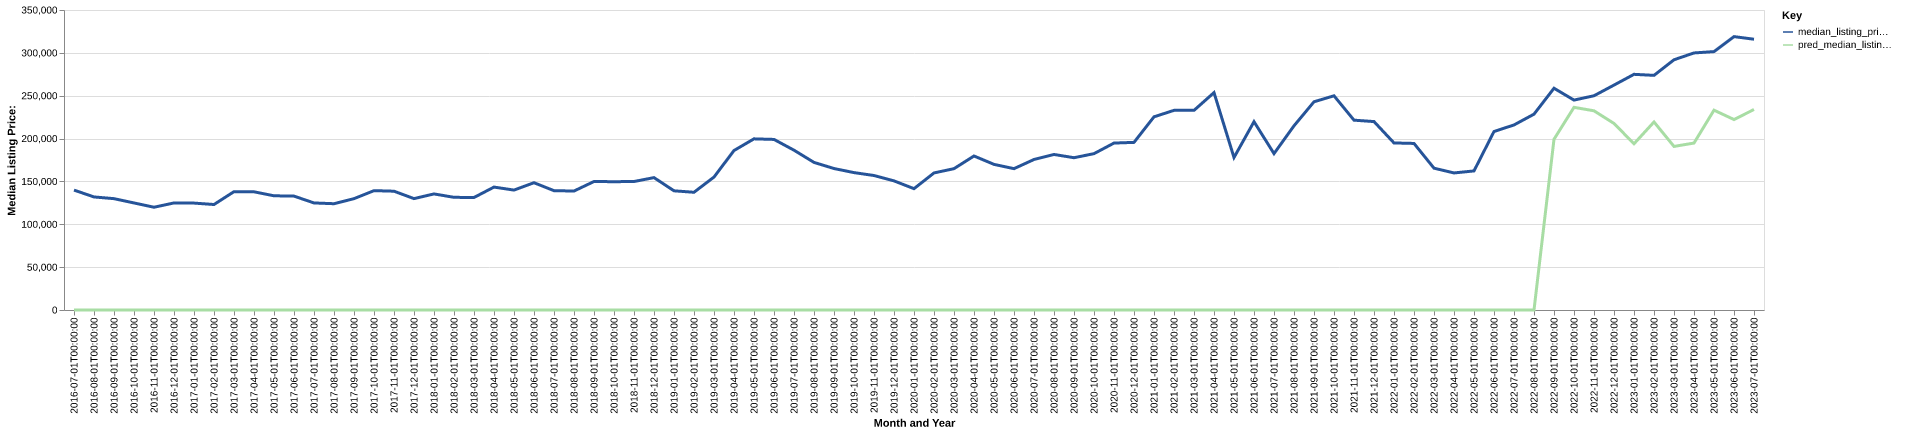

Source data for this figure (header and first rows):
date, time_idx, median_listing_price, thirty_year_interest_rate_five, month, county_name, active_listing_count, median_days_on_market, pred_median_listing_price, month_year
2016-07-01, 0, 139900, 3.72, 7, noble, in, 230.0, 67.0, 0, Jul-2016
2016-08-01, 1, 131900, 3.73, 8, noble, in, 232.0, 72.0, 0, Aug-2016
2016-09-01, 2, 129900, 3.66, 9, noble, in, 222.0, 72.0, 0, Sep-2016
2016-10-01, 3, 124900, 3.64, 10, noble, in, 214.0, 74.0, 0, Oct-2016
2016-11-01, 4, 119900, 3.66, 11, noble, in, 204.0, 80.0, 0, Nov-2016
2016-12-01, 5, 124900, 3.48, 12, noble, in, 179.0, 85.0, 0, Dec-2016
2017-01-01, 6, 124725, 3.45, 1, noble, in, 157.0, 86.0, 0, Jan-2017
2017-02-01, 7, 123075, 3.5, 2, noble, in, 154.0, 88.0, 0, Feb-2017
2017-03-01, 8, 138075, 3.52, 3, noble, in, 152.0, 75.0, 0, Mar-2017
2017-04-01, 9, 137900, 4.03, 4, noble, in, 138.0, 61.0, 0, Apr-2017
2017-05-01, 10, 133250, 4.32, 5, noble, in, 137.0, 65.0, 0, May-2017
2017-06-01, 11, 132875, 4.2, 6, noble, in, 150.0, 69.0, 0, Jun-2017
2017-07-01, 12, 124900, 4.19, 7, noble, in, 154.0, 70.0, 0, Jul-2017
2017-08-01, 13, 124000, 4.3, 8, noble, in, 164.0, 65.0, 0, Aug-2017
2017-09-01, 14, 129900, 4.1, 9, noble, in, 176.0, 61.0, 0, Sep-2017
2017-10-01, 15, 139250, 4.05, 10, noble, in, 168.0, 57.0, 0, Oct-2017
2017-11-01, 16, 138600, 3.94, 11, noble, in, 144.0, 69.0, 0, Nov-2017
2017-12-01, 17, 129950, 4.03, 12, noble, in, 113.0, 75.0, 0, Dec-2017
2018-01-01, 18, 135425, 3.93, 1, noble, in, 99.0, 86.0, 0, Jan-2018
2018-02-01, 19, 131450, 3.83, 2, noble, in, 103.0, 94.0, 0, Feb-2018
2018-03-01, 20, 131250, 3.94, 3, noble, in, 95.0, 62.0, 0, Mar-2018
2018-04-01, 21, 143400, 3.95, 4, noble, in, 103.0, 48.0, 0, Apr-2018
2018-05-01, 22, 139900, 3.99, 5, noble, in, 113.0, 41.0, 0, May-2018
2018-06-01, 23, 148500, 4.15, 6, noble, in, 130.0, 47.0, 0, Jun-2018
2018-07-01, 24, 139200, 4.4, 7, noble, in, 135.0, 51.0, 0, Jul-2018
2018-08-01, 25, 138800, 4.46, 8, noble, in, 130.0, 60.0, 0, Aug-2018
2018-09-01, 26, 149900, 4.58, 9, noble, in, 114.0, 66.0, 0, Sep-2018
2018-10-01, 27, 149700, 4.66, 10, noble, in, 107.0, 60.0, 0, Oct-2018
2018-11-01, 28, 149900, 4.62, 11, noble, in, 104.0, 64.0, 0, Nov-2018
2018-12-01, 29, 154450, 4.54, 12, noble, in, 97.0, 60.0, 0, Dec-2018
2019-01-01, 30, 139050, 4.6, 1, noble, in, 97.0, 59.0, 0, Jan-2019
2019-02-01, 31, 137350, 4.72, 2, noble, in, 96.0, 68.0, 0, Feb-2019
2019-03-01, 32, 155100, 4.9, 3, noble, in, 92.0, 66.0, 0, Mar-2019
2019-04-01, 33, 186050, 4.94, 4, noble, in, 90.0, 56.0, 0, Apr-2019
2019-05-01, 34, 199675, 4.75, 5, noble, in, 90.0, 47.0, 0, May-2019
2019-06-01, 35, 199000, 4.51, 6, noble, in, 100.0, 48.0, 0, Jun-2019
2019-07-01, 36, 186450, 4.41, 7, noble, in, 105.0, 52.0, 0, Jul-2019
2019-08-01, 37, 172191, 4.41, 8, noble, in, 119.0, 53.0, 0, Aug-2019
2019-09-01, 38, 165052, 4.2, 9, noble, in, 136.0, 54.0, 0, Sep-2019
2019-10-01, 39, 160293, 4.14, 10, noble, in, 144.0, 55.0, 0, Oct-2019
2019-11-01, 40, 156900, 3.84, 11, noble, in, 122.0, 71.0, 0, Nov-2019
2019-12-01, 41, 150650, 3.81, 12, noble, in, 99.0, 82.0, 0, Dec-2019
2020-01-01, 42, 141550, 3.75, 1, noble, in, 87.0, 78.0, 0, Jan-2020
2020-02-01, 43, 159900, 3.73, 2, noble, in, 93.0, 54.0, 0, Feb-2020
2020-03-01, 44, 164900, 3.78, 3, noble, in, 77.0, 48.0, 0, Mar-2020
2020-04-01, 45, 179675, 3.75, 4, noble, in, 84.0, 55.0, 0, Apr-2020
2020-05-01, 46, 169900, 3.74, 5, noble, in, 59.0, 62.0, 0, May-2020
2020-06-01, 47, 164900, 3.72, 6, noble, in, 57.0, 52.0, 0, Jun-2020
2020-07-01, 48, 175600, 3.49, 7, noble, in, 50.0, 41.0, 0, Jul-2020
2020-08-01, 49, 181450, 3.65, 8, noble, in, 48.0, 38.0, 0, Aug-2020
2020-09-01, 50, 177675, 3.33, 9, noble, in, 55.0, 43.0, 0, Sep-2020
2020-10-01, 51, 182400, 3.28, 10, noble, in, 53.0, 44.0, 0, Oct-2020
2020-11-01, 52, 194750, 3.21, 11, noble, in, 50.0, 57.0, 0, Nov-2020
2020-12-01, 53, 195564, 3.07, 12, noble, in, 44.0, 62.0, 0, Dec-2020
2021-01-01, 54, 225376, 2.99, 1, noble, in, 37.0, 61.0, 0, Jan-2021
2021-02-01, 55, 232924, 2.93, 2, noble, in, 27.0, 79.0, 0, Feb-2021
2021-03-01, 56, 232900, 2.88, 3, noble, in, 23.0, 68.0, 0, Mar-2021
2021-04-01, 57, 253625, 2.84, 4, noble, in, 19.0, 16.0, 0, Apr-2021
2021-05-01, 58, 177900, 2.71, 5, noble, in, 24.0, 23.0, 0, May-2021
2021-06-01, 59, 219700, 2.79, 6, noble, in, 26.0, 19.0, 0, Jun-2021
... 25 more rows
